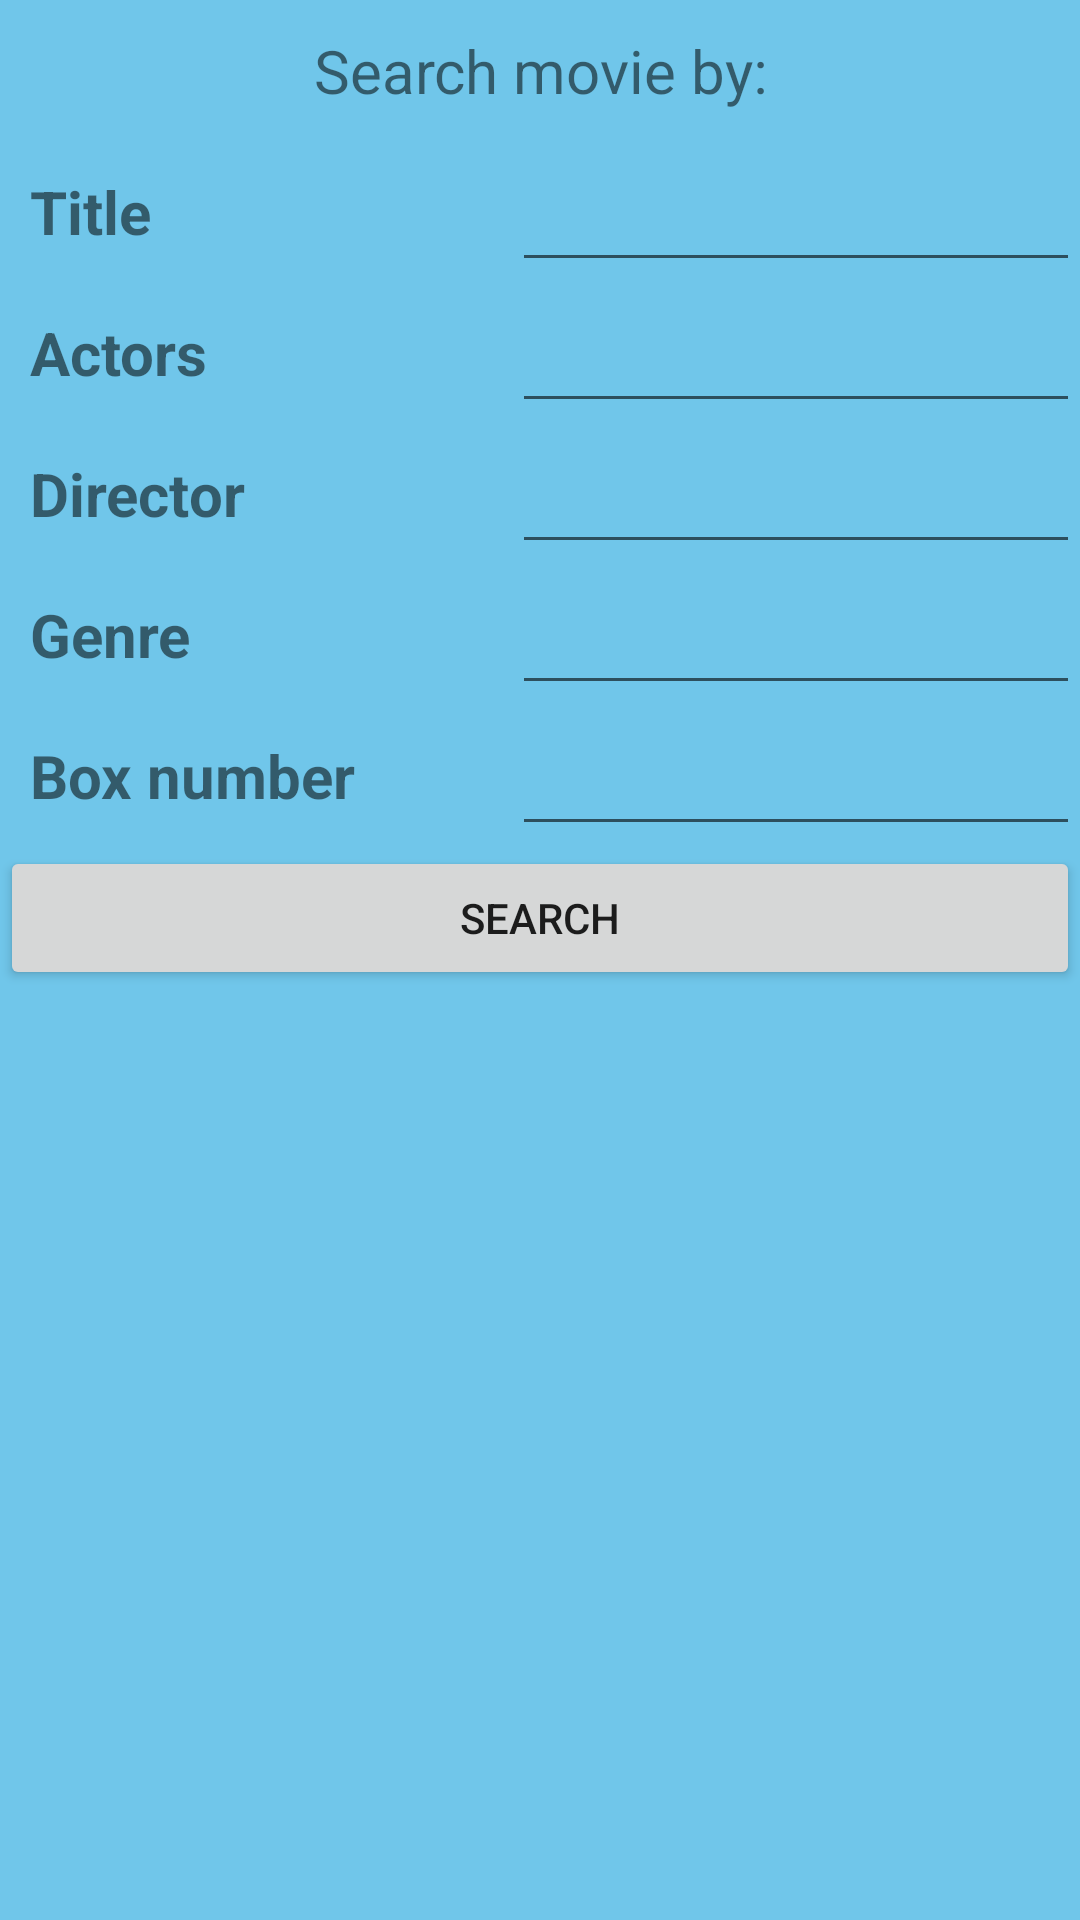

This screen was rendered from an Android layout file. Write that file and the resources it references.
<!-- AndroidManifest.xml: application theme AppTheme -->
<!-- res/layout/activity_search.xml -->
<?xml version="1.0" encoding="utf-8"?>
<TableLayout xmlns:android="http://schemas.android.com/apk/res/android"
    android:layout_width="match_parent" android:layout_height="match_parent"
    android:focusable="true"
    android:focusableInTouchMode="true"
    android:background="#70c6ea">

    <TextView
        android:text="@string/search_movie_by"
        android:textSize="20sp"
        android:layout_width="match_parent"
        android:layout_height="wrap_content"
        android:padding="10sp"
        android:gravity="center_horizontal"
        />

    <TableRow>

        <TextView
            android:text="@string/title"
            android:textSize="20sp"
            android:layout_width="wrap_content"
            android:layout_height="wrap_content"
            android:layout_weight="1"
            android:padding="10sp"
            android:textStyle="bold"
            />

        <EditText
            android:textSize="20sp"
            android:layout_width="wrap_content"
            android:layout_height="wrap_content"
            android:layout_weight="4"
            android:padding="10sp"
            android:inputType="text"
            android:id="@+id/title_search"
            />

    </TableRow>

    <TableRow>

        <TextView
            android:text="@string/actors"
            android:textSize="20sp"
            android:layout_width="wrap_content"
            android:layout_height="wrap_content"
            android:layout_weight="1"
            android:padding="10sp"
            android:textStyle="bold"
            />

        <EditText
            android:textSize="20sp"
            android:layout_width="wrap_content"
            android:layout_height="wrap_content"
            android:layout_weight="4"
            android:padding="10sp"
            android:inputType="text"
            android:id="@+id/actors_search"
            />

    </TableRow>

    <TableRow>

        <TextView
            android:text="@string/director"
            android:textSize="20sp"
            android:layout_width="wrap_content"
            android:layout_height="wrap_content"
            android:layout_weight="1"
            android:padding="10sp"
            android:textStyle="bold"
            />

        <EditText
            android:textSize="20sp"
            android:layout_width="wrap_content"
            android:layout_height="wrap_content"
            android:layout_weight="4"
            android:padding="10sp"
            android:inputType="text"
            android:id="@+id/director_search"
            />

    </TableRow>

    <TableRow>

        <TextView
            android:text="@string/genre"
            android:textSize="20sp"
            android:layout_width="wrap_content"
            android:layout_height="wrap_content"
            android:layout_weight="1"
            android:padding="10sp"
            android:textStyle="bold"
            />

        <EditText
            android:textSize="20sp"
            android:layout_width="wrap_content"
            android:layout_height="wrap_content"
            android:layout_weight="4"
            android:padding="10sp"
            android:inputType="text"
            android:id="@+id/genre_search"
            />

    </TableRow>

    <TableRow>

        <TextView
            android:text="@string/box_number"
            android:textSize="20sp"
            android:layout_width="wrap_content"
            android:layout_height="wrap_content"
            android:layout_weight="1"
            android:padding="10sp"
            android:textStyle="bold"
            />

        <EditText
            android:textSize="20sp"
            android:layout_width="wrap_content"
            android:layout_height="wrap_content"
            android:layout_weight="4"
            android:padding="10sp"
            android:inputType="number"
            android:id="@+id/box_number_search"
            />
    </TableRow>

    <Button
        android:text="@string/search"
        android:id="@+id/search_button"
        />

    <ListView
        android:id="@+id/list_view"
        android:layout_width="match_parent"
        android:layout_height="wrap_content" >
    </ListView>

</TableLayout>
<!-- resources referenced by this layout -->
<resources>
  <string name="actors">Actors</string>
  <string name="box_number">Box number</string>
  <string name="director">Director</string>
  <string name="genre">Genre</string>
  <string name="search">Search</string>
  <string name="search_movie_by">Search movie by:</string>
  <string name="title">Title</string>
  <style name="AppTheme" parent="Theme.AppCompat.Light.DarkActionBar">
          
          
          
      </style>
</resources>
